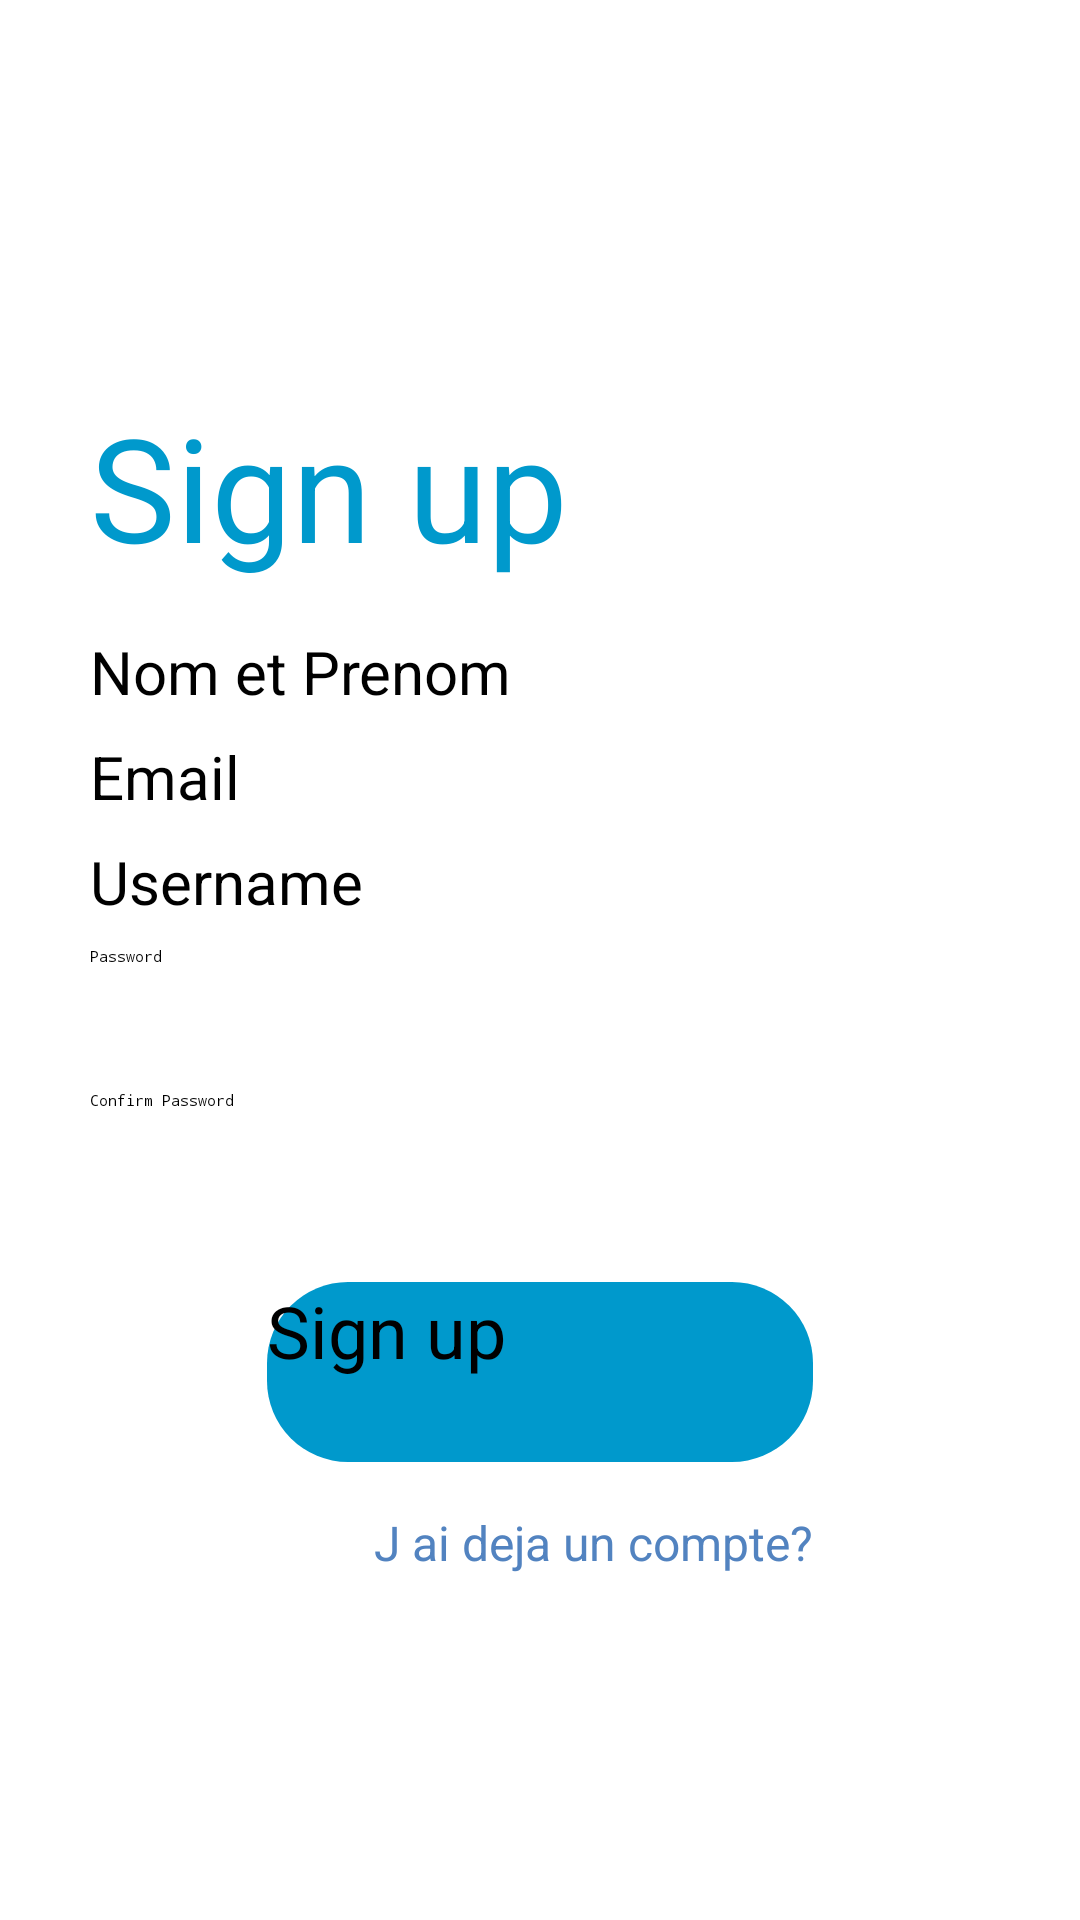

Reconstruct the res/layout file that produces this screen, plus the resources it refers to.
<!-- AndroidManifest.xml: application theme Theme.MyApplication -->
<!-- res/layout/activity_sign_up.xml -->
<?xml version="1.0" encoding="utf-8"?>
<androidx.constraintlayout.widget.ConstraintLayout xmlns:android="http://schemas.android.com/apk/res/android"
    xmlns:app="http://schemas.android.com/apk/res-auto"
    xmlns:tools="http://schemas.android.com/tools"
    android:id="@+id/main"
    android:padding="30dp"
    android:layout_width="match_parent"
    android:layout_height="match_parent"
    android:background="@drawable/login_bk"
    tools:context=".SignUpActivity">

    <TextView
        android:id="@+id/txtLogin"
        android:layout_width="0dp"
        android:layout_height="wrap_content"
        android:layout_marginTop="100dp"
        android:layout_marginBottom="16dp"
        android:text="@string/text2"
        android:textColor="@android:color/holo_blue_dark"
        android:textSize="48sp"
        app:layout_constraintBottom_toBottomOf="parent"
        app:layout_constraintEnd_toEndOf="parent"
        app:layout_constraintHorizontal_bias="0.0"
        app:layout_constraintStart_toStartOf="parent"
        app:layout_constraintTop_toTopOf="parent"
        app:layout_constraintVertical_bias="0.0" />

    <EditText
        android:id="@+id/inputNom"
        android:layout_width="0dp"
        android:layout_height="wrap_content"
        android:layout_marginTop="16dp"
        android:autofillHints=""
        android:ems="10"
        android:hint="@string/text3"
        android:inputType="text"
        android:textSize="20sp"
        app:layout_constraintEnd_toEndOf="@+id/txtLogin"
        app:layout_constraintStart_toStartOf="@+id/txtLogin"
        app:layout_constraintTop_toBottomOf="@+id/txtLogin" />

    <EditText
        android:id="@+id/inputEmail"
        android:layout_width="0dp"
        android:layout_height="wrap_content"
        android:layout_marginTop="8dp"
        android:autofillHints=""
        android:ems="10"
        android:hint="@string/Email"
        android:textSize="20sp"
        android:inputType="text"
        app:layout_constraintEnd_toEndOf="@+id/inputNom"
        app:layout_constraintStart_toStartOf="@+id/inputNom"
        app:layout_constraintTop_toBottomOf="@+id/inputNom"
        tools:ignore="TextFields" />

    <EditText
        android:id="@+id/inputUsername"
        android:layout_width="0dp"
        android:layout_height="wrap_content"
        android:layout_marginTop="8dp"
        android:autofillHints=""
        android:ems="10"
        android:hint="@string/Username"
        android:inputType="text"
        android:textSize="20sp"
        app:layout_constraintEnd_toEndOf="@+id/inputEmail"
        app:layout_constraintStart_toStartOf="@+id/inputEmail"
        app:layout_constraintTop_toBottomOf="@+id/inputEmail" />

    <EditText
        android:id="@+id/editTextTextPassword2"
        android:layout_width="0dp"
        android:layout_height="48dp"
        android:layout_marginTop="8dp"
        android:autofillHints=""
        android:ems="10"
        android:hint="@string/Password"
        android:inputType="textPassword"
        app:layout_constraintEnd_toEndOf="@+id/inputUsername"
        app:layout_constraintStart_toStartOf="@+id/inputUsername"
        app:layout_constraintTop_toBottomOf="@+id/inputUsername" />

    <EditText
        android:id="@+id/editTextTextPassword3"
        android:layout_width="0dp"
        android:layout_height="48dp"
        android:autofillHints=""
        android:ems="10"
        android:hint="@string/Confirm_Password"
        android:inputType="textPassword"
        app:layout_constraintEnd_toEndOf="@+id/editTextTextPassword2"
        app:layout_constraintStart_toStartOf="@+id/editTextTextPassword2"
        app:layout_constraintTop_toBottomOf="@+id/editTextTextPassword2" />

    <Button
        android:id="@+id/btnSignUp"
        android:layout_width="wrap_content"
        android:layout_height="60dp"
        android:layout_marginTop="16dp"
        android:background="@drawable/button"
        android:text="@string/text2"
        android:textSize="24sp"
        app:layout_constraintEnd_toEndOf="@+id/editTextTextPassword3"
        app:layout_constraintStart_toStartOf="@+id/editTextTextPassword3"
        app:layout_constraintTop_toBottomOf="@+id/editTextTextPassword3" />

    <TextView
        android:id="@+id/accountExisting"
        android:layout_width="wrap_content"
        android:layout_height="wrap_content"

        android:layout_marginTop="16dp"
        android:text="@string/text1"
        android:textColor="#5283C0"
        android:textSize="16sp"
        app:layout_constraintEnd_toEndOf="@+id/btnSignUp"
        app:layout_constraintHorizontal_bias="1.0"
        app:layout_constraintStart_toStartOf="@+id/btnSignUp"
        app:layout_constraintTop_toBottomOf="@+id/btnSignUp" />

    <Button
        android:id="@+id/btnLogin"
        android:layout_width="100dp"
        android:layout_height="48dp"
        android:layout_marginStart="100dp"
        android:layout_marginTop="144dp"
        android:background="@drawable/button"
        android:onClick="login"
        android:text="@string/login"
        android:textSize="16sp"
        app:layout_constraintEnd_toEndOf="@+id/accountExisting"
        app:layout_constraintHorizontal_bias="0.85"
        app:layout_constraintStart_toStartOf="@+id/accountExisting"
        app:layout_constraintTop_toBottomOf="@+id/accountExisting" />

</androidx.constraintlayout.widget.ConstraintLayout>
<!-- resources referenced by this layout -->
<resources>
  <!-- drawable button (drawable) -->
  <?xml version="1.0" encoding="utf-8"?>
  <shape xmlns:android="http://schemas.android.com/apk/res/android" android:shape="rectangle">
  
      <corners android:radius="27dp"/>
      <solid android:color="@android:color/holo_blue_dark"/>
  
      <size
          android:width="182dp"
          android:height="54dp"/>
  </shape>
  <string name="Confirm_Password">Confirm Password</string>
  <string name="Email">Email</string>
  <string name="Password">Password</string>
  <string name="Username">Username</string>
  <string name="login">Login</string>
  <string name="text1">J ai deja un compte?</string>
  <string name="text2">Sign up</string>
  <string name="text3">Nom et Prenom</string>
</resources>
